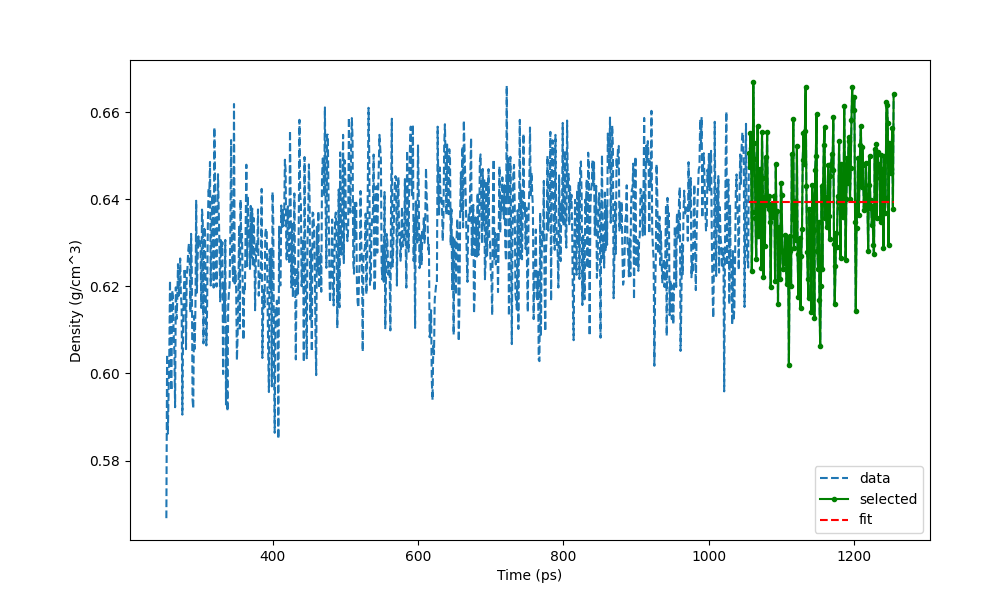

Values plotted in this chart, from the file beside it:
Time (ps) (801), Density (g/cm^3)
254, 0.5668
255, 0.6044
256, 0.5862
257, 0.5945
258, 0.6037
259, 0.6213
260, 0.6003
261, 0.5961
262, 0.6191
263, 0.6175
264, 0.6093
265, 0.6048
266, 0.5922
267, 0.6198
268, 0.6125
269, 0.617
270, 0.6251
271, 0.6179
272, 0.6187
273, 0.6264
274, 0.6179
275, 0.6155
276, 0.5905
277, 0.6108
278, 0.6185
279, 0.6241
280, 0.6217
281, 0.6056
282, 0.6228
283, 0.6242
284, 0.628
285, 0.6299
286, 0.628
287, 0.614
288, 0.6321
289, 0.6229
290, 0.594
291, 0.592
292, 0.6132
293, 0.6056
294, 0.6158
295, 0.6397
296, 0.6186
297, 0.6265
298, 0.6315
299, 0.6297
300, 0.6304
301, 0.6288
302, 0.6151
303, 0.6376
304, 0.6354
305, 0.6069
306, 0.6337
307, 0.6335
308, 0.6193
309, 0.6064
310, 0.6146
311, 0.6337
312, 0.6425
313, 0.6409
... 941 more rows
